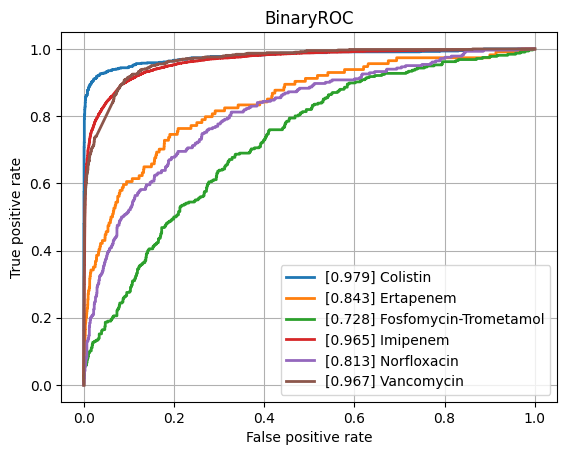

Source data for this figure (header and first rows):
class, ROCAUC, n_positives, n_negatives
Amikacin, 0.9386, 1122, 5324
Amoxicillin-Clavulanic acid, 0.8858, 4265, 6013
Ampicillin, 0.9044, 10084, 5663
Ampicillin-Amoxicillin, 0.8985, 5558, 951
Cefazolin, 0.9322, 971, 1194
Cefepime, 0.9052, 3543, 8088
Cefpodoxime, 0.8548, 527, 892
Ceftazidime, 0.8705, 4430, 12084
Ceftriaxone, 0.8689, 3758, 10277
Cefuroxime, 0.9472, 6681, 1761
Ciprofloxacin, 0.8636, 6777, 16580
Clindamycin, 0.8809, 5493, 5686
Colistin, 0.9786, 803, 3547
Cotrimoxazole, 0.8589, 7919, 17257
Ertapenem, 0.8425, 114, 5440
Erythromycin, 0.8745, 5535, 4635
Fosfomycin, 0.8812, 1796, 6904
Fosfomycin-Trometamol, 0.7278, 316, 967
Fusidic acid, 0.8597, 841, 1887
Gentamicin, 0.9484, 9274, 11603
Imipenem, 0.9647, 7743, 15821
Levofloxacin, 0.9151, 3271, 5754
Meropenem, 0.9158, 2437, 15980
Mupirocin, 0.9527, 143, 1217
Nitrofurantoin, 0.8617, 397, 3082
Norfloxacin, 0.8131, 282, 1471
Oxacillin, 0.9056, 2703, 3963
Penicillin, 0.8996, 3002, 995
Piperacillin-Tazobactam, 0.8624, 6347, 13724
Rifampicin, 0.8773, 247, 6970
Teicoplanin, 0.9196, 75, 1793
Tetracycline, 0.847, 1741, 5354
Tobramycin, 0.9157, 1297, 4271
Vancomycin, 0.967, 627, 12230
micro, 0.9207, , 
macro, 0.8923, , 
